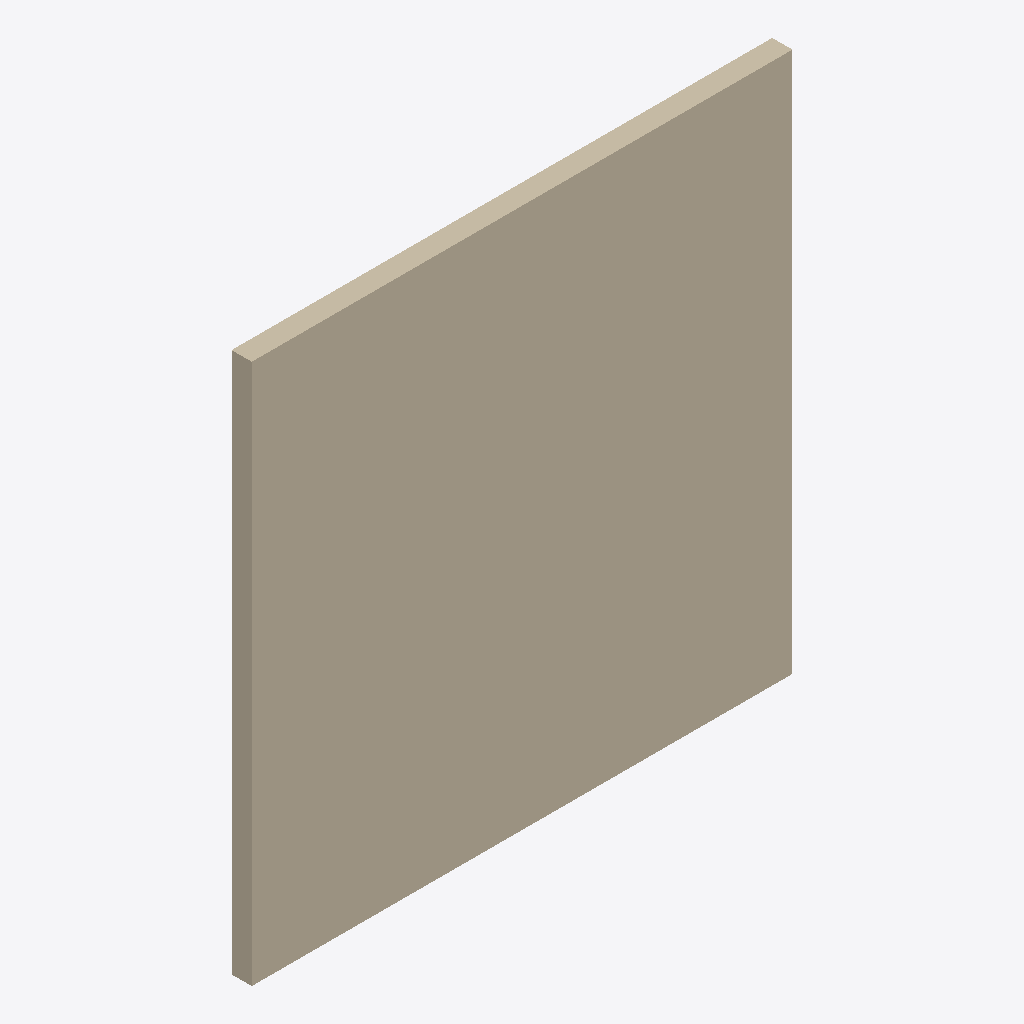
Isometric view of an IFC building model (IFC-SPF (STEP), schema IFC2X3, length unit millimetre), seen from the south-west, elements coloured by IFC class: 1 wall (beige).
Extent 8.0 m × 0.3 m × 8.0 m (x, y, z). Storeys (1): Level 0 at 0.00 m. Elements (1): 1 IfcWallStandardCase.

HEADER;
FILE_DESCRIPTION(('ViewDefinition [CoordinationView_V2.0, QuantityTakeOffAddOnView]'),'2;1');
FILE_NAME('Project Number','2019-11-07T17:32:01',('BB','balint@bimspot.io'),('Bimspot gmbh'),'The EXPRESS Data Manager Version 5.02.0100.07 : ','20180216_1515(x64) - Exporter 19.0.0.405 - Alter','');
FILE_SCHEMA(('IFC2X3'));
ENDSEC;
DATA;
#111=IFCPROJECT('2DhBypGrj1lRgVF3e4CIzL',#47,'Project Number',$,$,'Project Name','Project Status',(#103),#98);
#229=IFCSITE('2DhBypGrj1lRgVF3e4CIzN',#47,'Default',$,'',#228,$,$,.ELEMENT.,(51,30,23,112487),(0,-7,-37,-956022),0.0,$,$);
#119=IFCBUILDING('2DhBypGrj1lRgVF3e4CIzK',#47,'',$,$,#32,$,'',.ELEMENT.,$,$,#117);
#128=IFCBUILDINGSTOREY('2DhBypGrj1lRgVF3hxpj6I',#47,'Level 0',$,$,#126,$,'Level 0',.ELEMENT.,0.0);
#170=IFCWALLSTANDARDCASE('3vQmTu01b9I8vSu7Hf8HNn',#47,'Basic Wall:Wall-Fnd_300Con_Footing:305297',$,'Basic Wall:Wall-Fnd_300Con_Footing:45403',#139,#166,'305297');
ENDSEC;
